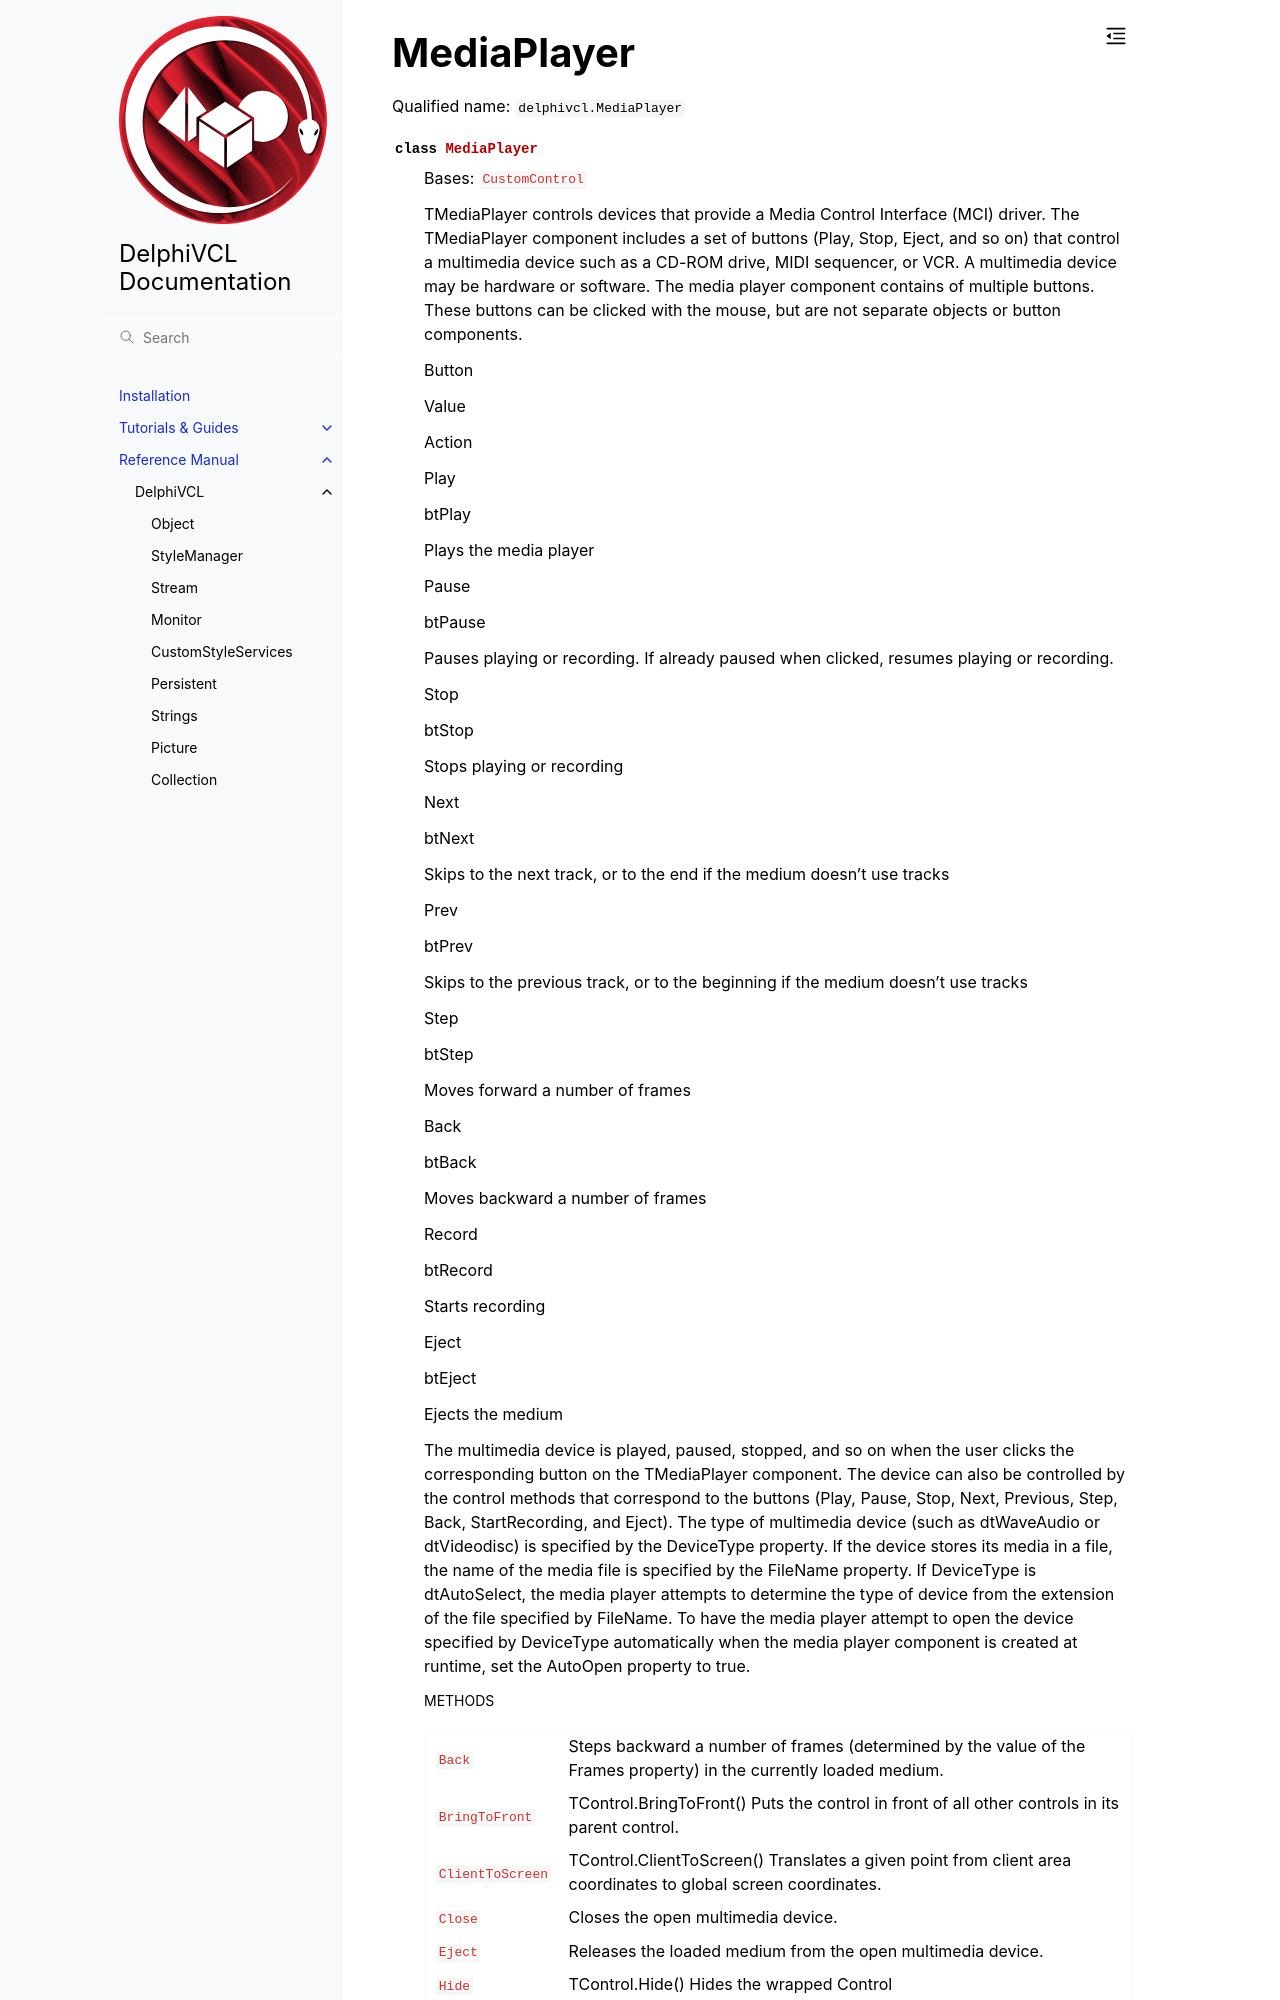

repository: Embarcadero/DelphiVCL4Python · page: reference/delphivcl.MediaPlayer.html · generator: sphinx

MediaPlayer
===========

Qualified name: ``delphivcl.MediaPlayer``

.. currentmodule:: delphivcl

.. autoclass:: MediaPlayer
   :show-inheritance:
   :members:

   
   .. rubric:: Methods

   .. autosummary::
      :nosignatures:
      
      ~MediaPlayer.Assign
      ~MediaPlayer.Back
      ~MediaPlayer.BindMetho
